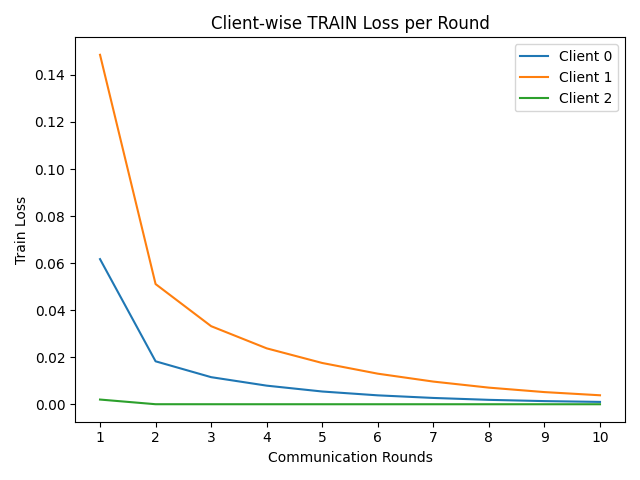

Data behind this chart, as committed beside it:
round, client_0, client_1, client_2
1, 0.0617, 0.1486, 0.001997
2, 0.01826, 0.0511, 1.3542288349754017e-05
3, 0.01152, 0.03319, 7.189368742956504e-06
4, 0.007909, 0.02377, 4.933138144593841e-06
5, 0.005418, 0.01754, 3.123219557977564e-06
6, 0.003787, 0.013, 1.798908460415305e-06
7, 0.00268, 0.009635, 1.0585406101633055e-06
8, 0.001871, 0.007063, 6.433066905353612e-07
9, 0.001336, 0.005169, 4.051506355590151e-07
10, 0.0009961, 0.003819, 2.6891689848462797e-07
